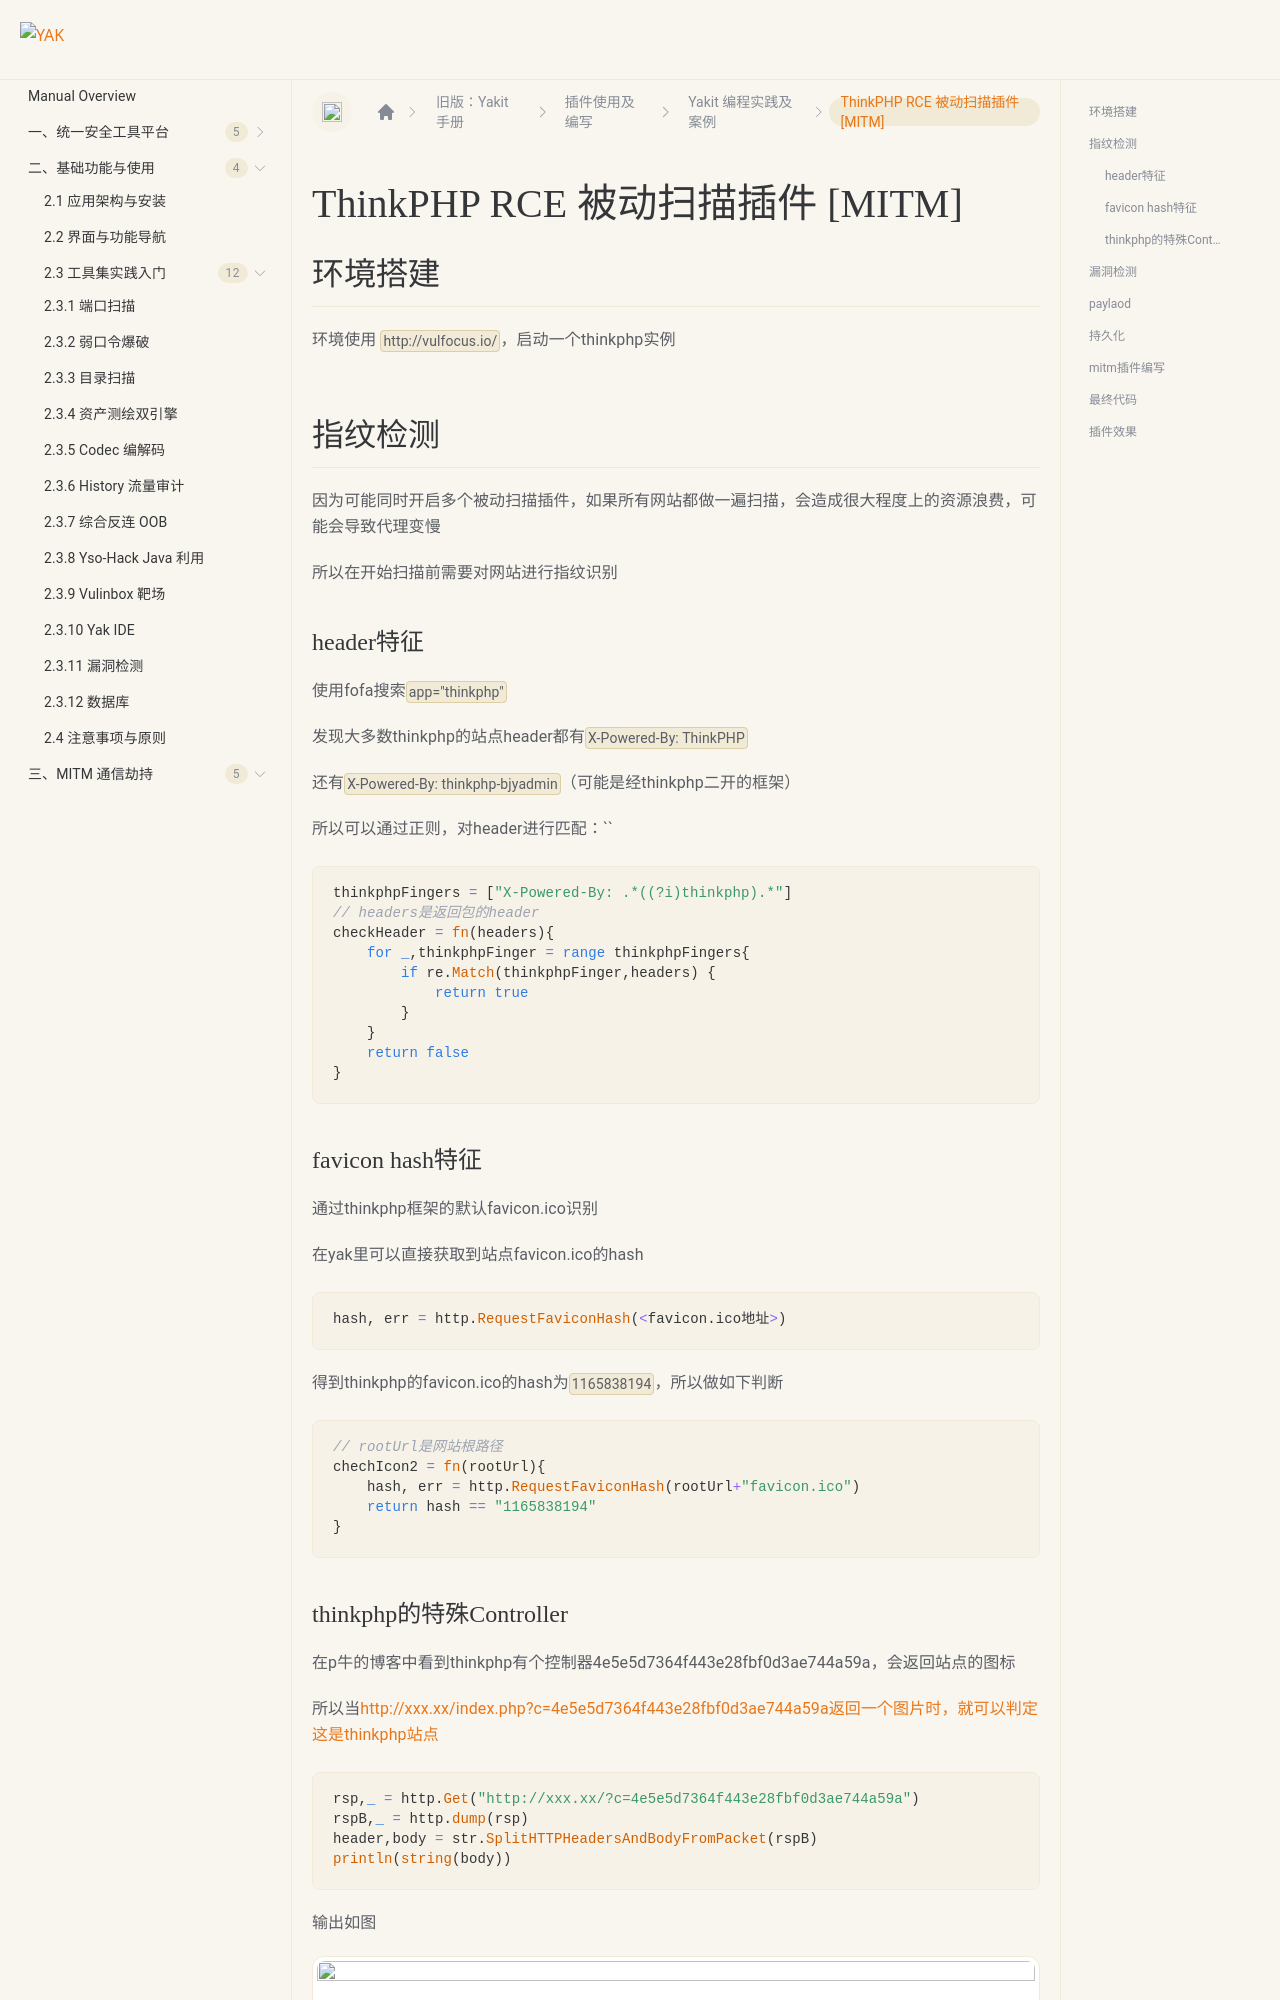

repository: yaklang/yaklang.github.io · page: en/products/legacy/Plugin-repository/best-practice/thinkphp5-pasiveScan/index.html · generator: docusaurus

---
sidebar_position: 3
---

# ThinkPHP RCE 被动扫描插件 [MITM]

## 环境搭建

环境使用 `http://vulfocus.io/`，启动一个thinkphp实例

## 指纹检测

因为可能同时开启多个被动扫描插件，如果所有网站都做一遍扫描，会造成很大程度上的资源浪费，可能会导致代理变慢

所以在开始扫描前需要对网站进行指纹识别

### header特征

使用fofa搜索`app="thinkphp"`

发现大多数thinkphp的站点header都有`X-Powered-By: ThinkPHP`

还有`X-Powered-By: thinkphp-bjyadmin`（可能是经thinkphp二开的框架）

所以可以通过正则，对header进行匹配：``

```go
thinkphpFingers = ["X-Powered-By: .*((?i)thinkphp).*"]
// headers是返回包的header
checkHeader = fn(headers){
    for _,thinkphpFinger = range thinkphpFingers{
        if re.Match(thinkphpFinger,headers) {
            return true
        }
    }
    return false
}
```

### favicon hash特征

通过thinkphp框架的默认favicon.ico识别

在yak里可以直接获取到站点favicon.ico的hash

```go
hash, err = http.RequestFaviconHash(<favicon.ico地址>)
```

得到thinkphp的favicon.ico的hash为`1165838194`，所以做如下判断

```JavaScript
// rootUrl是网站根路径
chechIcon2 = fn(rootUrl){
    hash, err = http.RequestFaviconHash(rootUrl+"favicon.ico")
    return hash == "1165838194"
}
```

### thinkphp的特殊Controller

在p牛的博客中看到thinkphp有个控制器4e5e5d7364f443e28fbf0d3ae744a59a，会返回站点的图标

所以当http://xxx.xx/index.php?c=4e5e5d7364f443e28fbf0d3ae744a59a返回一个图片时，就可以判定这是thinkphp站点

```go
rsp,_ = http.Get("http://xxx.xx/?c=4e5e5d7364f443e28fbf0d3ae744a59a")
rspB,_ = http.dump(rsp)
header,body = str.SplitHTTPHeadersAndBodyFromPacket(rspB)
println(string(body))
```

输出如图

![](/img/products/yakit/thinkphp5-passiveScan.png)

从这里提取出两个指纹"IHDR"和"PNG"，如下

```go
// rootUrl是网站根路径
chechIcon1 = fn(rootUrl){
    u = rootUrl+"?c=4e5e5d7364f443e28fbf0d3ae744a59a"
    rsp,_ = http.Get(u)
    rspB,_ = http.dump(rsp)
    header,body = str.SplitHTTPHeadersAndBodyFromPacket(rspB)
    return str.Contains(string(body),"IHDR") && (str.Contains(string(body),"PNG") || str.Contains(string(body),"JPEG")) 
}
```
